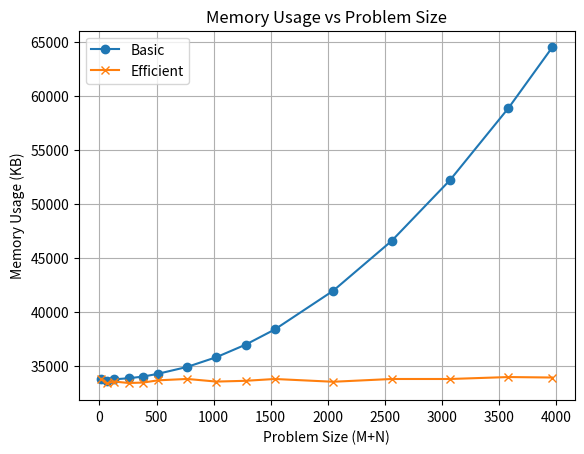
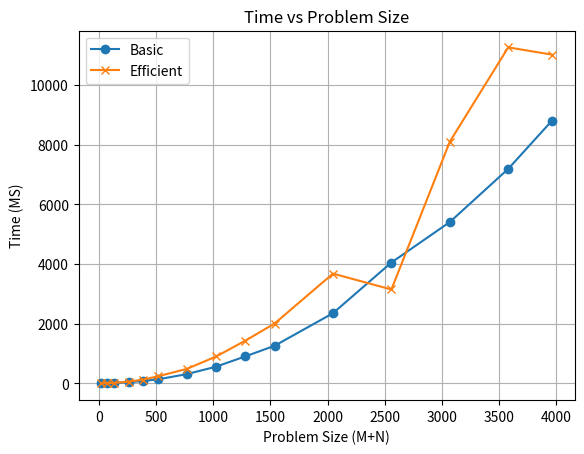

Here is the Python script that generated these plots, in order:
import matplotlib.pyplot as plt

sizes = [16, 64, 128, 256, 384, 512, 768, 1024, 1280, 1536, 2048, 2560, 3072, 3584, 3968]

### Memory Usage ###
basic_memory_usage = [33780, 33668, 33784, 33888, 34040, 34296, 34932, 35832, 36988, 38396, 41976, 46584, 52212, 58872, 64492]
efficient_memory_usage = [33824, 33412, 33584, 33444, 33488, 33692, 33820, 33576, 33648, 33816, 33560, 33816, 33816, 33996, 33952]

plt.figure()
plt.plot(sizes, basic_memory_usage, marker='o', label='Basic')
plt.plot(sizes, efficient_memory_usage, marker='x', label='Efficient')
plt.xlabel("Problem Size (M+N)")
plt.ylabel("Memory Usage (KB)")
plt.title("Memory Usage vs Problem Size")
plt.legend()
plt.grid(True)
plt.savefig("mem.png")
####################

### Time ###
basic_time = [0.299, 3.202, 8.171, 39.891, 80.517, 133.161, 310.479, 560.541, 904.262, 1258.838, 2350.609, 4048.067, 5403.797, 7185.061, 8802.497]
efficient_time = [1.173, 9.470, 16.698, 56.085, 127.605, 234.343, 486.038, 900.299, 1431.120, 2004.242, 3676.181, 3144.777, 8095.509, 11255.246, 11010.766]

plt.figure()
plt.plot(sizes, basic_time, marker='o', label='Basic')
plt.plot(sizes, efficient_time, marker='x', label='Efficient')
plt.xlabel("Problem Size (M+N)")
plt.ylabel("Time (MS)")
plt.title("Time vs Problem Size")
plt.legend()
plt.grid(True)
plt.savefig("time.png")
####################
